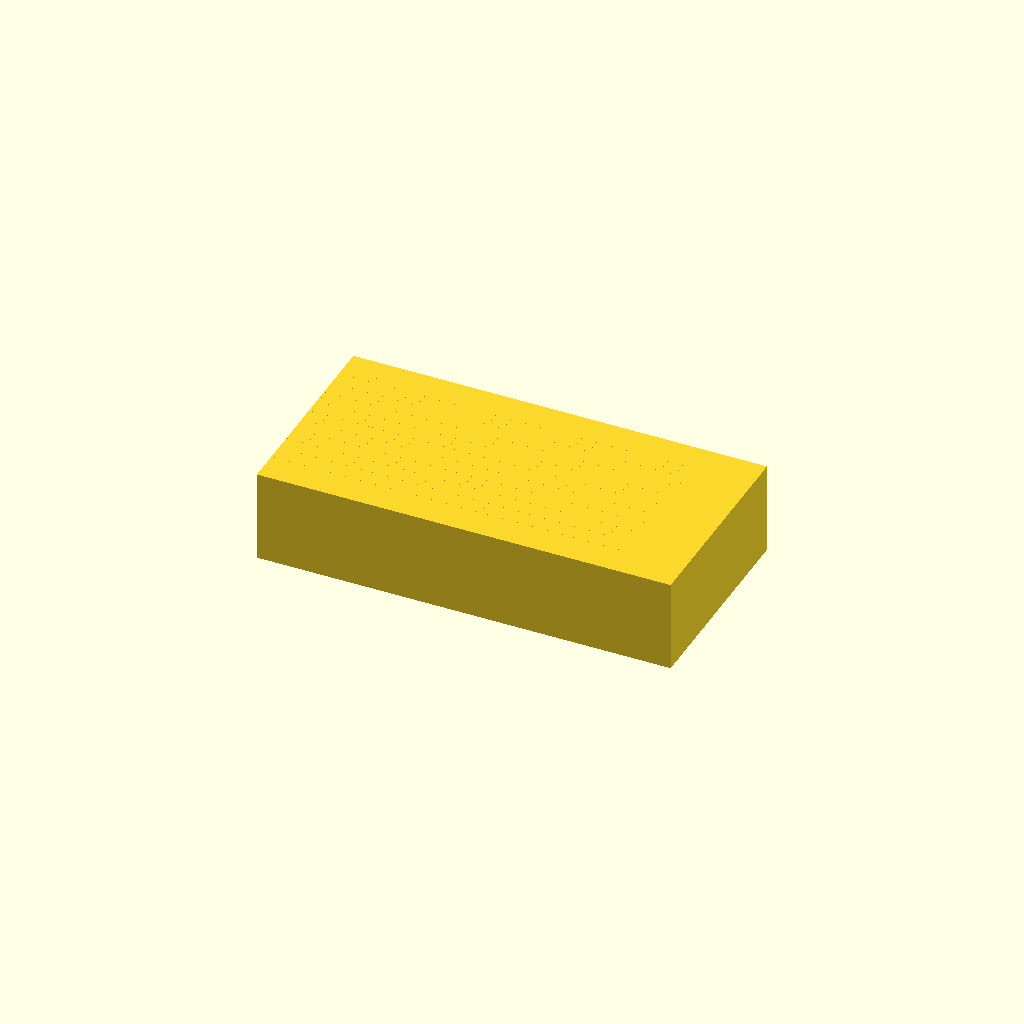
Cell 1: rendered with the file's own defaults.
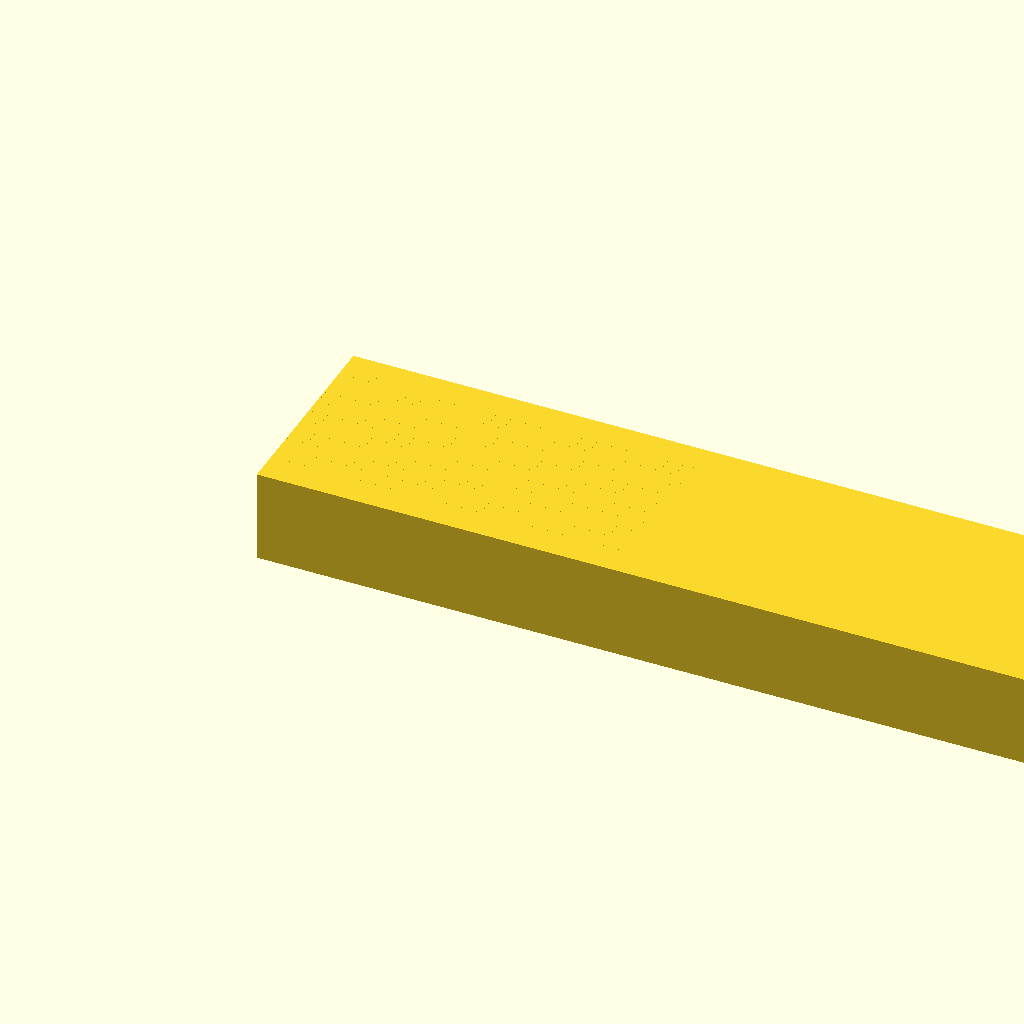
Cell 2 — base_length set to 180, the other parameters unchanged.
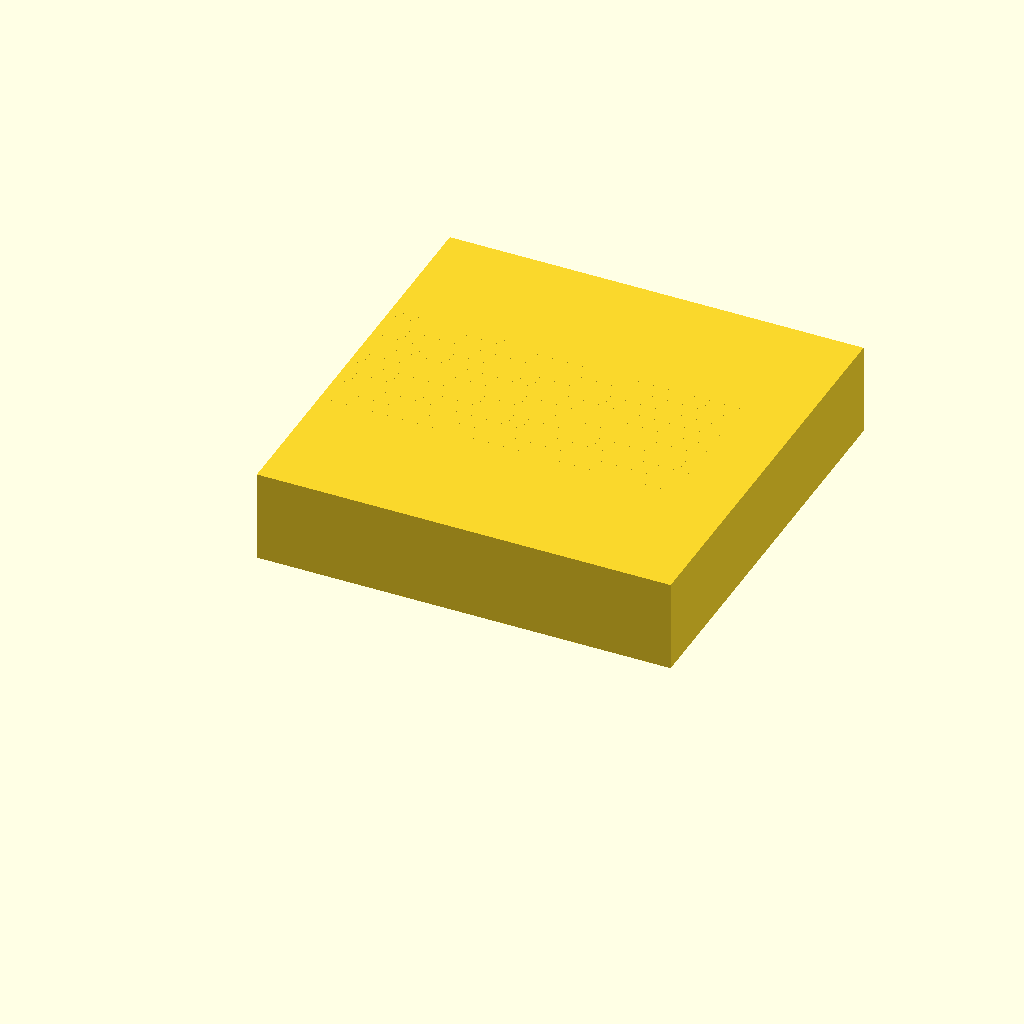
Cell 3: the same model with base_width = 90.
All cells are drawn from one camera (rotation 55°, 0°, 25°, orthographic, colour scheme Cornfield), so only the parameter changes between them.
OpenSCAD source file bench/results/main-tiiny/code/tiiny_Qwen_Qwen3-30B-A3B-Instruct/slide_drying_rack_s2_a2.scad:
$fn = 64;

// Dimensions
slide_length = 75;     // mm
slide_width = 25;      // mm
slide_thickness = 1;    // mm

base_length = 90;      // mm (X)
base_width = 45;       // mm (Y)
base_height = 20;        // mm (Z)

slot_length = 77;       // mm (along X)
slot_width = 1.6;      // mm (Y direction)
slot_depth = 10;        // mm (into Z)

num_slots = 10;
center_to_center_spacing = 3.5; // mm (Y direction)

// Adjust for correct print orientation: part must rest on XY plane at z = 0
// The base block must start at z = 0 and extend upward to z = 20
// The slot cutters must start at z = 0 (top) and go down to z = -10 (but we want the slot to be from z = 0 to z = -10? No — we want the slot to be from z = 0 (top) down into the base.

// The base is 20 mm tall. The slot is 10 mm deep, so it should go from z = 0 (top surface) to z = -10 (into the base).
// But the bed is at z = 0, so the base must extend from z = 0 to z = 20.
// Therefore, the entire base is from z = 0 to z = 20.
// The slot is cut from the top (z = 0) down to z = -10? That would be below the base.

// Correction: The slot is 10 mm deep and is cut into the top face. So it goes from z = 0 (top) down to z = -10? No — that would be below the base.

// Actually, the base is 20 mm tall and sits on the bed at z = 0. So the base occupies z = 0 to z = 20.
// The slot is 10 mm deep, so it should go from z = 0 (top) down to z = -10? That can't be.

// Clarification: The base is 20 mm tall, so it extends from z = 0 (bed) to z = 20 (top).
// The slot is 10 mm deep, so it should go from z = 20 (top) down to z = 10 (10 mm below the top).
// But the model currently has the base centered at z = 0, so z = -10 to z = 10.

// We must reposition the entire model so that:
// - The base sits on the bed at z = 0
// - The base extends from z = 0 to z = 20
// - The slot is cut from the top (z = 20) down to z = 10 (10 mm deep)

// So we shift the base block up by 10 mm so that its bottom is at z = 0 and top at z = 20.

// Also, the slot cutter must extend 0.01 mm below the base to ensure no coplanar faces.

// Recalculate slot positions: centre the array in X and Y
total_y_span = (num_slots - 1) * center_to_center_spacing;
y_offset = (base_width - total_y_span) / 2; // offset to centre

// X is centred: slot_length is 77mm, base is 90mm, so 13mm overhang on each side
x_offset = (base_length - slot_length) / 2;

// Create base block, now sitting on z = 0, from z = 0 to z = 20
translate([0, 0, 10]) {
    cube([base_length, base_width, base_height], center = false);
}

// Create and position slots using difference
// Each slot is a rectangular prism cut from z = 20 (top) down to z = 10 (10 mm deep)
// The cutter must extend 0.01 mm below the base to ensure clean cut
for (i = [0 : num_slots - 1]) {
    y_pos = y_offset + i * center_to_center_spacing;
    translate([0, y_pos, 10]) {
        difference() {
            // Cutter: from z = 10 (bottom of slot) to z = 10 + base_height + 0.01 = 30.01
            // But we only want to cut from z = 10 to z = 20 (top of base), so we define a box from z = 10 to z = 20 + 0.01
            cube([slot_length, slot_width, base_height + 0.01], center = false);
            // Subtract a slightly larger box to ensure no coplanar faces
            translate([0, 0, -0.01]) cube([slot_length, slot_width, base_height + 0.01], center = false);
        }
    }
}
Parameter table extracted from the source (name, type, default, range or options):
slide_length: number, default 75
slide_width: number, default 25
slide_thickness: number, default 1
base_length: number, default 90
base_width: number, default 45
base_height: number, default 20
slot_length: number, default 77
slot_width: number, default 1.6
slot_depth: number, default 10
num_slots: number, default 10
center_to_center_spacing: number, default 3.5
